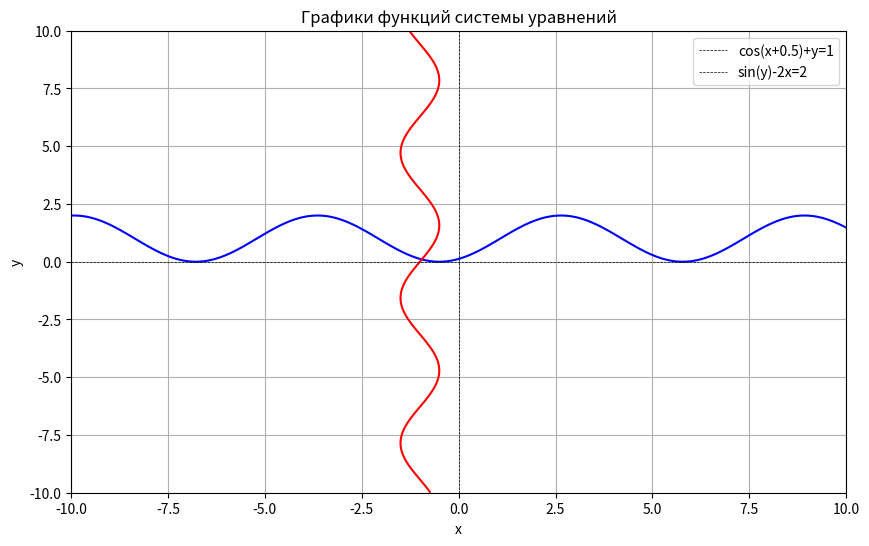

The matplotlib source for this figure: (Note: this script raises an exception after producing the figure.)
import numpy as np
import matplotlib.pyplot as plt

# Определение системы уравнений
def f1(x, y):
    return np.cos(x + 0.5) + y - 1

def f2(x, y):
    return np.sin(y) - 2 * x - 2

# Преобразование системы для метода итераций: x = g1(x, y), y = g2(x, y)
def g1(x, y):
    return (np.sin(y) - 2) / 2

def g2(x, y):
    return 1 - np.cos(x + 0.5)

# Частные производные для проверки условий сходимости
def dg1_dx(x, y):
    return 0  # g1 не зависит от x

def dg1_dy(x, y):
    return np.cos(y) / 2

def dg2_dx(x, y):
    return np.sin(x + 0.5)

def dg2_dy(x, y):
    return 0  # g2 не зависит от y

# Функция для построения графиков
def plot_system():
    x_vals = np.linspace(-10, 10, 500)
    y_vals = np.linspace(-10, 10, 500)
    X, Y = np.meshgrid(x_vals, y_vals)
    
    # Вычисление значений функций
    F1 = np.cos(X + 0.5) + Y - 1
    F2 = np.sin(Y) - 2 * X - 2
    
    plt.figure(figsize=(10, 6))
    plt.contour(X, Y, F1, levels=[0], colors='blue', label="cos(x+0.5)+y=1")
    plt.contour(X, Y, F2, levels=[0], colors='red', label="sin(y)-2x=2")
    plt.axhline(0, color='black', linewidth=0.5, linestyle='--')
    plt.axvline(0, color='black', linewidth=0.5, linestyle='--')
    plt.title("Графики функций системы уравнений")
    plt.xlabel("x")
    plt.ylabel("y")
    plt.grid()
    plt.legend(["cos(x+0.5)+y=1", "sin(y)-2x=2"])
    plt.show()

# Основная программа
if __name__ == "__main__":
    # Шаг 1: Построение графиков системы уравнений
    print("Графики системы уравнений на интервале [-10, 10]:")
    plot_system()
    
    # Шаг 2: Ввод начальной точки и точности
    x_n = float(input("Введите начальное приближение для x: "))
    y_n = float(input("Введите начальное приближение для y: "))
    epsilon = float(input("Введите точность (например, 0.001): "))
    
    if epsilon <= 0:
        raise ValueError("Точность должна быть положительным числом.")
    
    # Количество знаков после запятой для вывода
    precision_digits = int(np.ceil(-np.log10(epsilon))) + 1
    
    # Шаг 3: Проверка условий сходимости
    print("\nПроверка условий сходимости в начальной точке:")
    dg1_dx_val = abs(dg1_dx(x_n, y_n))
    dg1_dy_val = abs(dg1_dy(x_n, y_n))
    dg2_dx_val = abs(dg2_dx(x_n, y_n))
    dg2_dy_val = abs(dg2_dy(x_n, y_n))
    
    print(f"Производная d(g1)/dx = {dg1_dx_val:.{precision_digits}f} (по модулю {'меньше' if dg1_dx_val < 1 else 'больше или равно'} 1)")
    print(f"Производная d(g1)/dy = {dg1_dy_val:.{precision_digits}f} (по модулю {'меньше' if dg1_dy_val < 1 else 'больше или равно'} 1)")
    print(f"Производная d(g2)/dx = {dg2_dx_val:.{precision_digits}f} (по модулю {'меньше' if dg2_dx_val < 1 else 'больше или равно'} 1)")
    print(f"Производная d(g2)/dy = {dg2_dy_val:.{precision_digits}f} (по модулю {'меньше' if dg2_dy_val < 1 else 'больше или равно'} 1)")
    
    if max(dg1_dx_val, dg1_dy_val, dg2_dx_val, dg2_dy_val) >= 1:
        raise ValueError("Условия сходимости не выполнены. Попробуйте другую начальную точку.")
    
    # Шаг 4: Итерационный процесс
    iteration = 0
    print("\nn | Xn          | Yn          | |Xn - X(n+1)| | Точность | |Yn - Y(n+1)|")
    print("-" * 80)
    
    while True:
        iteration += 1
        x_next = g1(x_n, y_n)
        y_next = g2(x_n, y_n)
        
        diff_x = abs(x_n - x_next)
        diff_y = abs(y_n - y_next)
        
        # Вывод информации о текущей итерации
        comparison_x = "меньше" if diff_x < epsilon else "больше"
        comparison_y = "меньше" if diff_y < epsilon else "больше"
        print(f"{iteration:^3} | {x_n:.{precision_digits}f} | {y_n:.{precision_digits}f} | {diff_x:.{precision_digits}f} | {comparison_x:^8} | {diff_y:.{precision_digits}f} | {comparison_y}")
        
        # Проверка условия остановки
        if diff_x < epsilon and diff_y < epsilon:
            break
        
        x_n, y_n = x_next, y_next
    
    # Шаг 5: Вывод результата
    print(f"\nСНУ имеет решение: x = {x_next:.{precision_digits}f}, y = {y_next:.{precision_digits}f}")